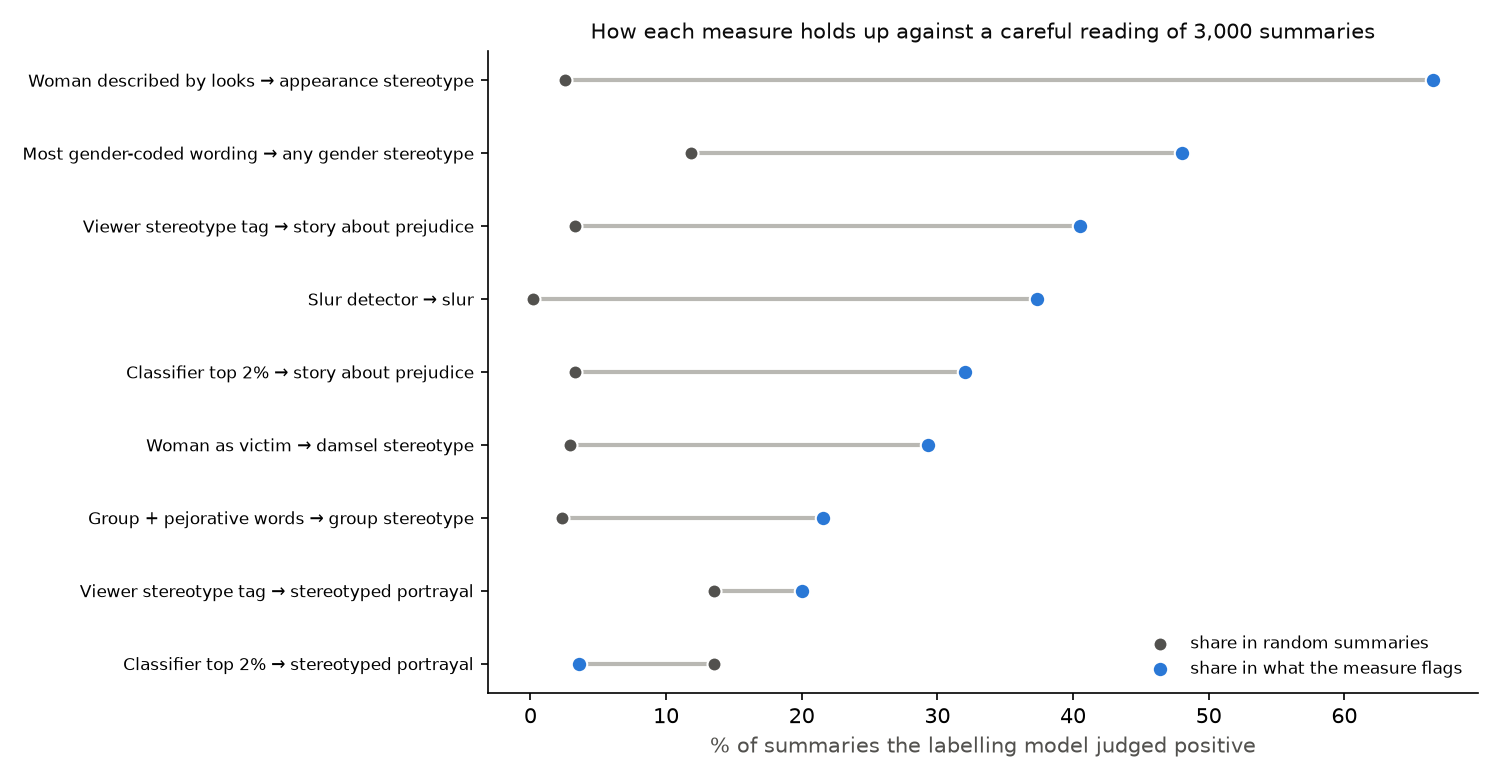

Source data for this figure (header and first rows):
measure, label, labels_used, flagged_items, share_labelled_in_flagged, share_in_random, lift, random_items, auc_on_random
classifier probability, any_stereotype, all labels, 250, 0.036, 0.135, 0.2667, 1400, 0.5475
classifier probability, any_stereotype, confidence 2-3, 179, 0.05028, 0.1696, 0.2965, 1091, 0.5409
classifier probability (prejudice theme), prejudice_theme, all labels, 250, 0.32, 0.03286, 9.739, 1400, 0.7461
classifier probability (prejudice theme), prejudice_theme, confidence 2-3, 179, 0.4302, 0.03941, 10.91, 1091, 0.7312
viewer stereotype tag, any_stereotype, all labels, 200, 0.2, 0.135, 1.481, 1400, 0.5032
viewer stereotype tag, any_stereotype, confidence 2-3, 163, 0.2147, 0.1696, 1.266, 1091, 0.5032
viewer stereotype tag (prejudice theme), prejudice_theme, all labels, 200, 0.405, 0.03286, 12.33, 1400, 0.5199
viewer stereotype tag (prejudice theme), prejudice_theme, confidence 2-3, 163, 0.4847, 0.03941, 12.3, 1091, 0.5213
group + pejorative words, group_stereotyped, all labels, 250, 0.216, 0.02357, 9.164, 1400, 0.5577
group + pejorative words, group_stereotyped, confidence 2-3, 226, 0.2389, 0.03025, 7.899, 1091, 0.5568
group, no stereotype words, group_stereotyped, all labels, 150, 0.04667, 0.02357, 1.98, 1400, 0.589
group, no stereotype words, group_stereotyped, confidence 2-3, 129, 0.05426, 0.03025, 1.794, 1091, 0.5848
slur detector, slur, all labels, 150, 0.3733, 0.002143, 174.2, 1400, 0.4996
slur detector, slur, confidence 2-3, 125, 0.384, 0.00275, 139.6, 1091, 0.4995
woman described by looks, appearance, all labels, 200, 0.665, 0.02571, 25.86, 1400, 0.8016
woman described by looks, appearance, confidence 2-3, 186, 0.7043, 0.033, 21.34, 1091, 0.8009
woman as victim, damsel_victim, all labels, 150, 0.2933, 0.02929, 10.02, 1400, 0.5358
woman as victim, damsel_victim, confidence 2-3, 122, 0.3607, 0.03575, 10.09, 1091, 0.538
gender-coded wording (top 5%), gender_any, all labels, 150, 0.48, 0.1186, 4.048, 216, 0.6393
gender-coded wording (top 5%), gender_any, confidence 2-3, 119, 0.5966, 0.1485, 4.018, 185, 0.6599
gender-coded wording (bottom 5%), gender_any, all labels, 100, 0.17, 0.1186, 1.434, 216, 0.6393
gender-coded wording (bottom 5%), gender_any, confidence 2-3, 77, 0.2208, 0.1485, 1.487, 185, 0.6599
